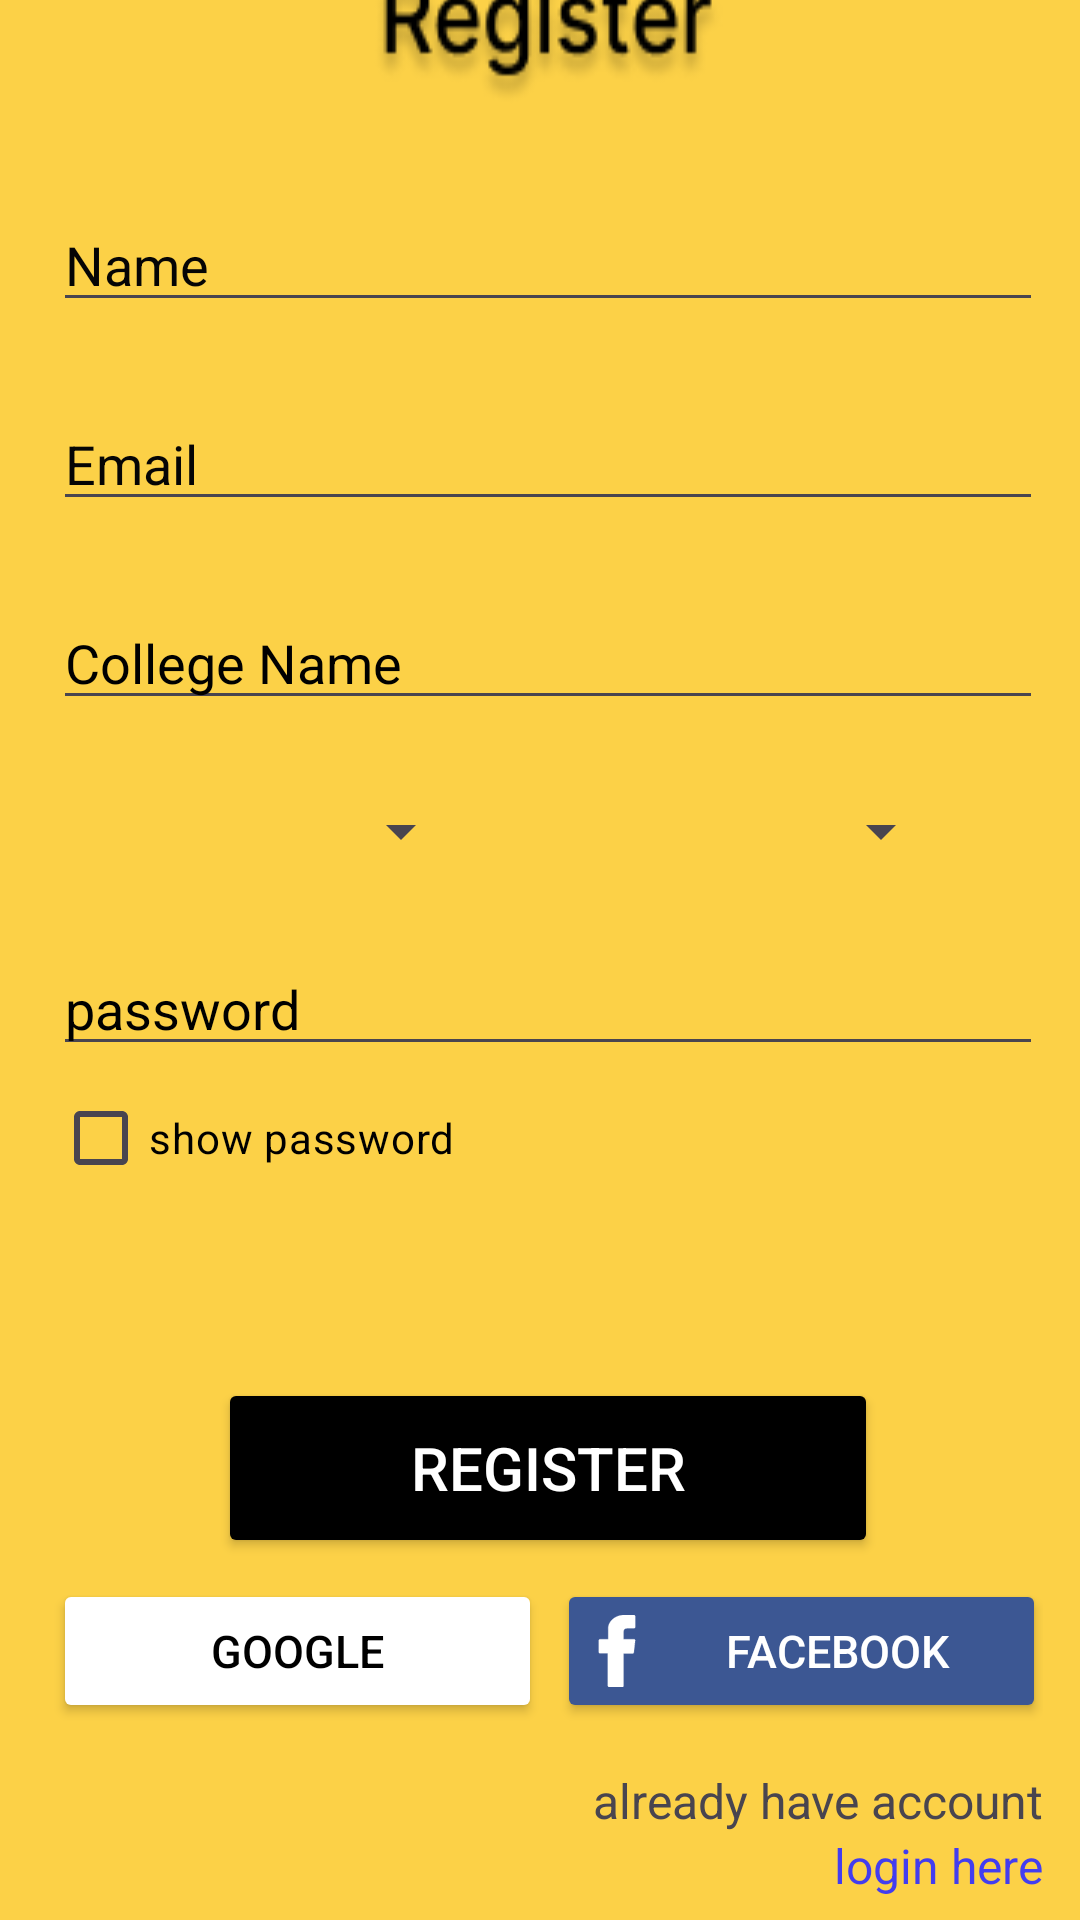

Layout XML and referenced resources for this Android screen:
<!-- AndroidManifest.xml: application theme Theme.Connect -->
<!-- res/layout/activity_register.xml -->
<?xml version="1.0" encoding="utf-8"?>
<androidx.constraintlayout.widget.ConstraintLayout xmlns:android="http://schemas.android.com/apk/res/android"
    xmlns:app="http://schemas.android.com/apk/res-auto"
    xmlns:tools="http://schemas.android.com/tools"
    android:layout_width="match_parent"
    android:layout_height="match_parent"
    android:background="#fcd147"
    tools:context=".Register">

    <androidx.appcompat.widget.LinearLayoutCompat
        android:id="@+id/linearLayoutCompat"
        android:layout_width="350dp"
        android:layout_height="660dp"
        android:layout_marginStart="26dp"
        android:layout_marginEnd="26dp"
        android:orientation="vertical"
        android:paddingLeft="10dp"
        android:paddingRight="10dp"
        app:layout_constraintBottom_toBottomOf="parent"
        app:layout_constraintEnd_toEndOf="parent"
        app:layout_constraintHorizontal_bias="0.444"
        app:layout_constraintStart_toStartOf="parent"
        app:layout_constraintTop_toTopOf="parent"
        app:layout_constraintVertical_bias="0.493">

        <TextView
            android:layout_width="wrap_content"
            android:layout_height="wrap_content"
            android:layout_gravity="center"
            android:layout_marginBottom="10dp"
            android:background="@drawable/register"
            android:textSize="34sp" />

        <EditText
            android:id="@+id/etUserName"
            android:layout_width="match_parent"
            android:layout_height="wrap_content"
            android:layout_marginTop="20dp"
            android:layout_marginBottom="10dp"
            android:hint="Name"
            android:textColor="@color/black"
            android:textColorHint="#050505" />

        <EditText
            android:id="@+id/etEmail"
            android:layout_width="match_parent"
            android:layout_height="wrap_content"
            android:layout_marginTop="15dp"
            android:layout_marginBottom="25dp"
            android:hint="Email"
            android:inputType="textEmailAddress"
            android:textColor="@color/black"
            android:textColorHint="#050505" />

        <EditText
            android:id="@+id/et_collegename"
            android:layout_width="match_parent"
            android:layout_height="wrap_content"
            android:hint="College Name"
            android:textColorHint="@color/black" />

        <LinearLayout
            android:layout_width="wrap_content"
            android:layout_height="wrap_content"
            android:layout_marginTop="25dp"
            android:orientation="horizontal">

            <Spinner
                android:id="@+id/course_spinner"
                android:layout_width="120dp"
                android:layout_height="wrap_content"
                android:layout_marginLeft="20dp"
                android:layout_marginRight="20dp" />

            <Spinner
                android:id="@+id/year_spinner"
                android:layout_width="120dp"
                android:layout_height="wrap_content"
                android:layout_marginLeft="20dp"
                android:layout_marginRight="20dp" />

            
            
            
            
        </LinearLayout>

        <EditText
            android:id="@+id/regPassword"
            android:layout_width="match_parent"
            android:layout_height="wrap_content"
            android:layout_marginTop="25dp"
            android:hint="password"
            android:textColorHint="@color/black" />

        <CheckBox
            android:id="@+id/checkbox2"
            android:layout_width="185dp"
            android:layout_height="wrap_content"
            android:text="show password"

            android:textColor="@color/black" />









        <Button
            android:id="@+id/btn_signUp"
            android:layout_width="220dp"
            android:layout_height="60dp"
            android:layout_gravity="center"
            android:layout_marginTop="56dp"
            android:backgroundTint="@color/black"
            android:text="Register"
            android:textColor="@color/white"
            android:textSize="20dp" />

        <LinearLayout
            android:layout_width="match_parent"
            android:layout_height="wrap_content"
            android:layout_marginTop="7dp"
            android:orientation="horizontal">

            <Button
                android:id="@+id/google_btn"
                android:layout_width="163dp"
                android:layout_height="wrap_content"
                android:backgroundTint="@color/white"
                android:drawableLeft="@drawable/google_icon"
                android:padding="8dp"
                android:text="GOOGLE"
                android:textColor="@color/black"
                android:textSize="15dp" />

            <Button
                android:id="@+id/fb_btn"
                android:layout_width="163dp"
                android:layout_height="wrap_content"
                android:layout_marginLeft="5dp"
                android:backgroundTint="#3c5793"
                android:drawableLeft="@drawable/facebook_svgrepo_com__1_"
                android:padding="8dp"
                android:text="FACEBOOK"
                android:textColor="@color/white"
                android:textSize="15dp" />


        </LinearLayout>
        <LinearLayout
            android:layout_width="wrap_content"
            android:layout_height="wrap_content"
            android:layout_gravity="right"
            android:layout_marginTop="15dp"
            android:orientation="vertical">
            <TextView
                android:layout_width="wrap_content"
                android:layout_height="wrap_content"
                android:text="already have account"
                android:textSize="16sp"
                tools:layout_editor_absoluteX="247dp"
                tools:layout_editor_absoluteY="613dp" />

            <TextView
                android:layout_width="wrap_content"
                android:layout_height="wrap_content"
                android:layout_gravity="end"
                android:id="@+id/login_txt"
                android:text="login here"
                android:textColor="#433DEF"
                android:textSize="16sp"
                tools:layout_editor_absoluteX="334dp"
                tools:layout_editor_absoluteY="635dp" />
        </LinearLayout>


    </androidx.appcompat.widget.LinearLayoutCompat>

</androidx.constraintlayout.widget.ConstraintLayout>
<!-- resources referenced by this layout -->
<resources>
  <color name="black">#FF000000</color>
  <color name="white">#FFFFFFFF</color>
  <!-- drawable facebook_svgrepo_com__1_ (drawable) -->
  <vector android:height="24dp" android:viewportHeight="310"
      android:viewportWidth="310" android:width="24dp" xmlns:android="http://schemas.android.com/apk/res/android">
      <path android:fillColor="#ffffff"
          android:pathData="M81.7,165.11h33.98V305c0,2.76 2.24,5 5,5h57.62c2.76,0 5,-2.24 5,-5V165.76h39.06c2.54,0 4.68,-1.91 4.97,-4.43l5.93,-51.5c0.16,-1.42 -0.29,-2.84 -1.23,-3.9c-0.95,-1.06 -2.31,-1.67 -3.73,-1.67h-45V71.98c0,-9.73 5.24,-14.67 15.58,-14.67c1.47,0 29.42,0 29.42,0c2.76,0 5,-2.24 5,-5V5.04c0,-2.76 -2.24,-5 -5,-5h-40.54C187.47,0.02 186.83,0 185.9,0c-7.03,0 -31.49,1.38 -50.8,19.15c-21.4,19.69 -18.43,43.27 -17.72,47.36v37.75H81.7c-2.76,0 -5,2.24 -5,5v50.84C76.7,162.87 78.94,165.11 81.7,165.11z"
          android:strokeColor="#ffffff" android:strokeWidth="1"/>
  </vector>
  <!-- drawable register: png bitmap (drawable, 4370 bytes) -->
  <style name="Theme.Connect" parent="Base.Theme.Connect" />
  <style name="Base.Theme.Connect" parent="Theme.Material3.DayNight.NoActionBar">
          
          
          
          <item name="colorPrimary">@color/purple_500</item>
          <item name="colorPrimaryVariant">@color/purple_700</item>
          <item name="colorOnPrimary">@color/white</item>
          
          <item name="colorSecondary">@color/teal_200</item>
          <item name="colorSecondaryVariant">@color/teal_700</item>
          <item name="colorOnSecondary">@color/black</item>
          
          <item name="android:statusBarColor" tools:targetApi="1">?attr/colorPrimaryVariant</item>
      </style>
  <color name="purple_500">#FF6200EE</color>
  <color name="purple_700">#FF3700B3</color>
  <color name="teal_200">#FF03DAC5</color>
  <color name="teal_700">#FF018786</color>
</resources>
